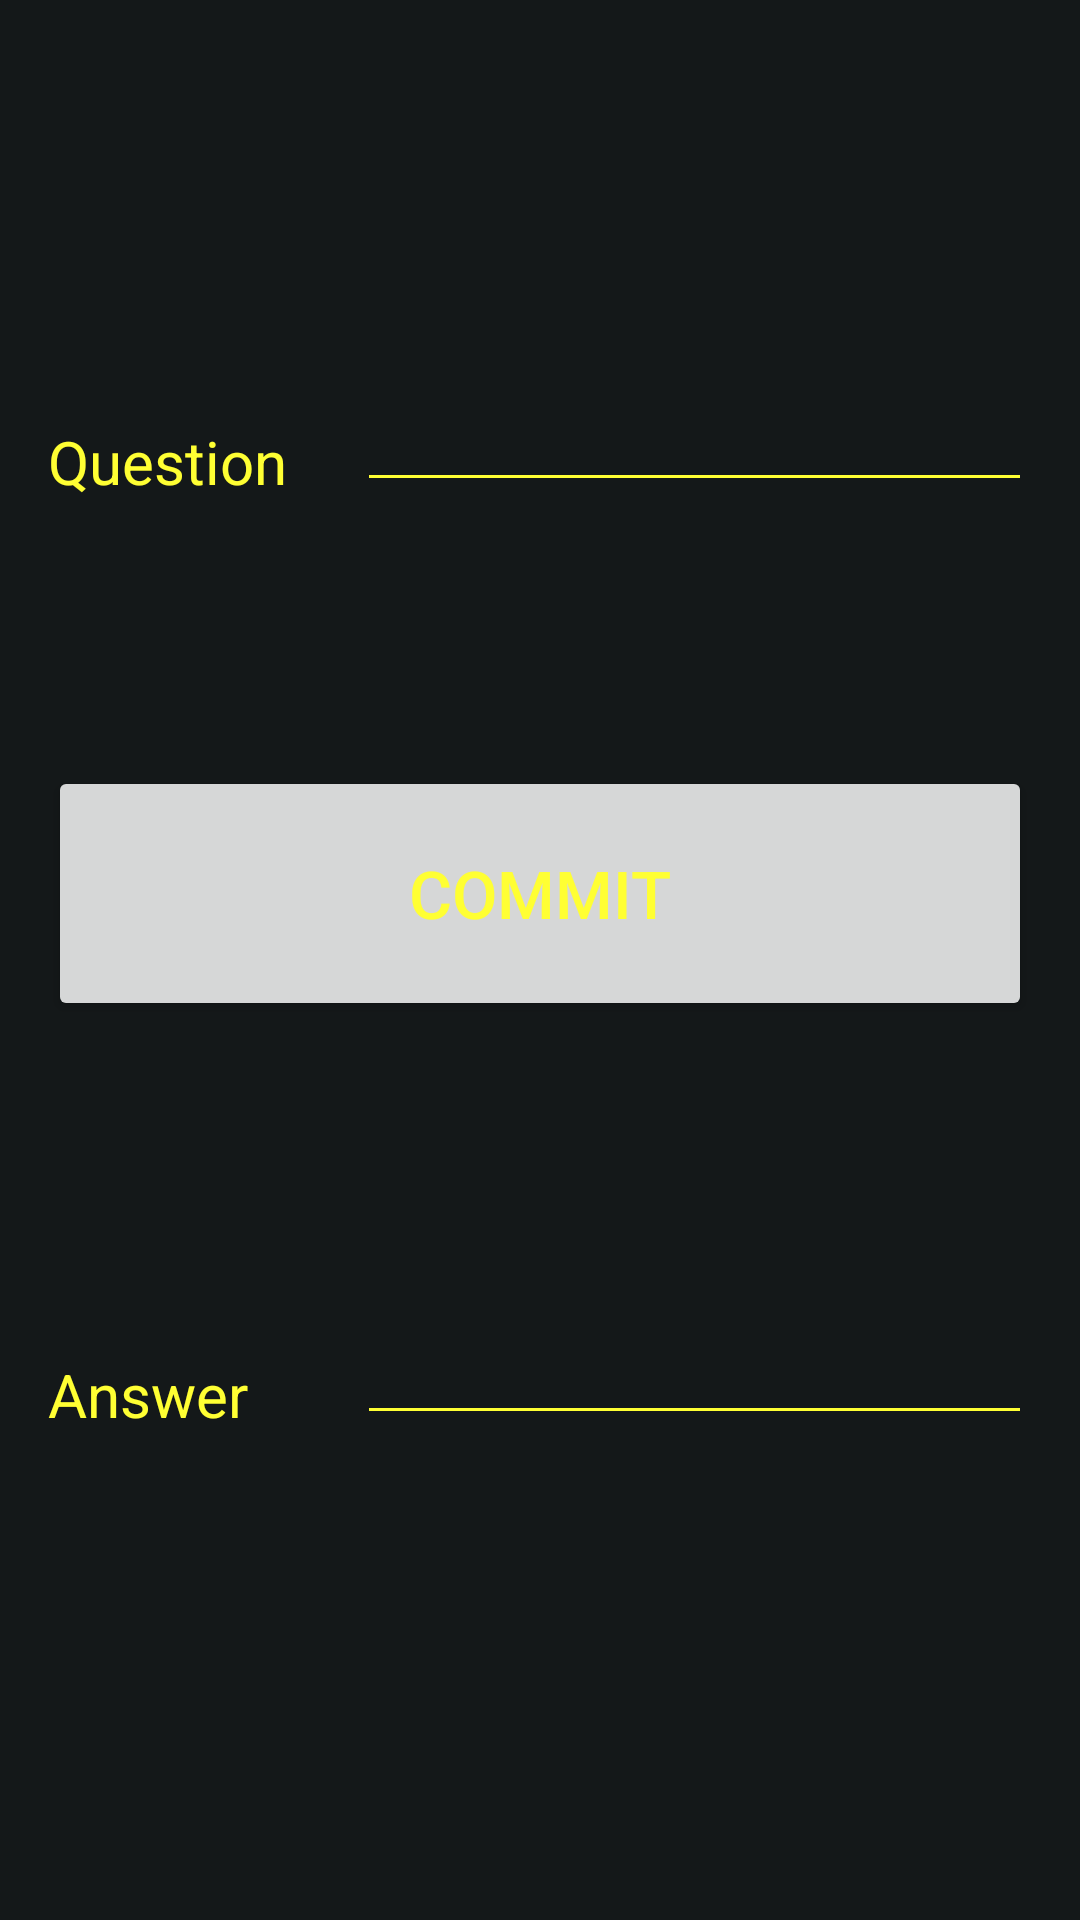

Reconstruct the res/layout file that produces this screen, plus the resources it refers to.
<!-- AndroidManifest.xml: application theme MyMaterialTheme -->
<!-- res/layout/activity_add__card_.xml -->
<?xml version="1.0" encoding="utf-8"?>
<LinearLayout xmlns:android="http://schemas.android.com/apk/res/android"
    xmlns:tools="http://schemas.android.com/tools"
    android:layout_width="match_parent"
    android:layout_height="match_parent"
    android:paddingBottom="16dp"
    android:paddingLeft="16dp"
    android:paddingRight="16dp"
    android:paddingTop="16dp"
    android:orientation="vertical"
    tools:context="com.example.dimitrios.myapplication.Add_Card_Activity"
    android:weightSum="1">

    <LinearLayout
        android:orientation="horizontal"
        android:layout_width="match_parent"
        android:layout_height="wrap_content"
        android:layout_weight="0.25">

        <TextView
            android:layout_width="match_parent"
            android:layout_height="match_parent"
            android:text="Question"
            android:id="@+id/textView"
            android:textColor="#ffff33"
            android:layout_weight="1"
            android:textSize="20dp"
            android:gravity="bottom" />

        <EditText
            android:layout_width="225dp"
            android:layout_height="match_parent"
            android:id="@+id/editText"
            android:textColor="#ffff33"
            android:textIsSelectable="false"
            android:theme = "@style/MyEditTextTheme"
            android:gravity="bottom"/>
    </LinearLayout>

    <LinearLayout
        android:orientation="horizontal"
        android:layout_width="match_parent"
        android:layout_height="wrap_content"
        android:layout_weight="0.20"
        android:weightSum="1">

        <Button
            android:layout_width="match_parent"
            android:layout_height="85dp"
            android:text="Commit"
            android:id="@+id/c_button"
            android:layout_weight="0.48"
            android:layout_gravity="bottom"
            android:textColor="#ffff33"
            android:textSize="22dp" />
    </LinearLayout>

    <LinearLayout
        android:orientation="horizontal"
        android:layout_width="match_parent"
        android:layout_height="wrap_content"
        android:layout_weight="0.22">

        <TextView
            android:layout_width="match_parent"
            android:layout_height="match_parent"
            android:text="Answer"
            android:id="@+id/textView2"
            android:layout_weight="1"
            android:textColor="#ffff33"
            android:textSize="20dp"
            android:gravity="bottom" />

        <EditText
            android:layout_width="225dp"
            android:layout_height="match_parent"
            android:id="@+id/editText2"
            android:textColor="#ffff33"
            android:theme = "@style/MyEditTextTheme"
            android:gravity="bottom" />
    </LinearLayout>
</LinearLayout>
<!-- resources referenced by this layout -->
<resources>
  <style name="MyEditTextTheme">
          
          <item name="colorControlNormal">#ffff33</item>
          
      </style>
  <style name="MyMaterialTheme" parent="MyMaterialTheme.Base">
  
      </style>
  <style name="MyMaterialTheme.Base" parent="Theme.AppCompat.Light.DarkActionBar">
          <item name="windowNoTitle">true</item>
          <item name="windowActionBar">false</item>
          <item name="colorPrimary">@color/colorPrimary</item>
          <item name="colorPrimaryDark">@color/colorPrimaryDark</item>
          <item name="colorAccent">@color/colorAccent</item>
      </style>
  <color name="colorPrimary">#141819</color>
  <color name="colorPrimaryDark">#125688</color>
  <color name="colorAccent">#c8e8ff</color>
</resources>
